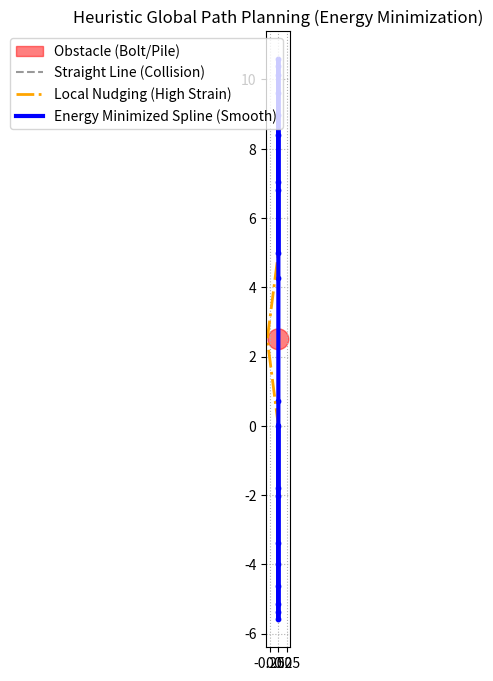

The matplotlib source for this figure:
# -*- coding: utf-8 -*-
"""
独立模块：基于能量最小化（全局路径规划）的钢筋平滑避障引擎
算法：非线性无约束优化 (SciPy L-BFGS-B) / 弹性带模型
"""

import numpy as np
import matplotlib.pyplot as plt
from scipy.optimize import minimize
import matplotlib.patches as patches


class EnergyMinimizationRebar:
    def __init__(self, start_pt, end_pt, obstacle_center, r_obstacle, num_points=20):
        self.start_pt = np.array(start_pt)
        self.end_pt = np.array(end_pt)
        self.obs = np.array(obstacle_center)
        self.r_obs = r_obstacle
        self.n_pts = num_points

        # 初始化钢筋为一条直线上的离散点
        self.initial_points = np.linspace(self.start_pt, self.end_pt, self.n_pts)

    def energy_function(self, coords_1d, weight_bend=1.0, weight_repel=5.0):
        """
        核心目标函数：计算整根钢筋的“总能量”
        coords_1d: 优化器传入的一维数组 [x1, y1, x2, y2...] (剔除了首尾固定点)
        """
        # 将一维数组重组为二维坐标点阵
        pts = np.vstack([self.start_pt, coords_1d.reshape(-1, 2), self.end_pt])

        # 1. 弯曲应变能 (Internal Energy - 曲率惩罚)
        # 利用二阶差分近似二阶导数： |P(i-1) - 2P(i) + P(i+1)|^2
        bending_energy = 0.0
        for i in range(1, len(pts) - 1):
            bend_vec = pts[i - 1] - 2 * pts[i] + pts[i + 1]
            bending_energy += np.sum(bend_vec ** 2)

        # 2. 障碍物斥力能 (External Energy - 避障惩罚)
        repulsion_energy = 0.0
        for pt in pts:
            dist = np.linalg.norm(pt - self.obs)
            # 如果进入障碍物内部，施加极其巨大的惩罚
            if dist < self.r_obs:
                repulsion_energy += 1e6 * (self.r_obs - dist)
            else:
                # 距离越近，斥力越大 (呈反比)
                repulsion_energy += 1.0 / (dist - self.r_obs + 1e-3) ** 2

        return weight_bend * bending_energy + weight_repel * repulsion_energy

    def optimize_path(self):
        """执行最优化求解"""
        # 提取中间的可动控制点作为初始猜测值 (展平为1维)
        guess_pts = self.initial_points[1:-1].flatten()

        # 运行最优化算法 (L-BFGS-B 是一种高效的拟牛顿法)
        # 这里算法会自动微调点的位置，直到 energy_function 达到极小值
        res = minimize(self.energy_function, guess_pts, method='L-BFGS-B',
                       options={'maxiter': 1000, 'disp': False})

        optimized_pts = np.vstack([self.start_pt, res.x.reshape(-1, 2), self.end_pt])
        return optimized_pts

    def visualize(self):
        """可视化结果：对比局部直角避让与全局平滑避让"""
        opt_path = self.optimize_path()

        fig, ax = plt.subplots(figsize=(8, 8))

        # 画障碍物 (如锚栓或桩头)
        circle = patches.Circle(self.obs, self.r_obs, color='red', alpha=0.5, label='Obstacle (Bolt/Pile)')
        ax.add_patch(circle)

        # 画原始直线 (会穿模)
        ax.plot(self.initial_points[:, 0], self.initial_points[:, 1], 'k--', alpha=0.4,
                label='Straight Line (Collision)')

        # 画局部贪心折线 (模拟你之前的 Nudging，直接在障碍物处折弯)
        naive_mid_pt = self.obs + np.array([-self.r_obs - 0.02, 0])  # 强制向左偏移
        ax.plot([self.start_pt[0], naive_mid_pt[0], self.end_pt[0]],
                [self.start_pt[1], naive_mid_pt[1], self.end_pt[1]],
                'orange', linewidth=2, linestyle='-.', label='Local Nudging (High Strain)')

        # 画全局能量最小化曲线
        ax.plot(opt_path[:, 0], opt_path[:, 1], 'blue', linewidth=3, label='Energy Minimized Spline (Smooth)')
        ax.scatter(opt_path[:, 0], opt_path[:, 1], c='blue', s=10)  # 显示控制点

        ax.set_aspect('equal')
        plt.legend()
        plt.title("Heuristic Global Path Planning (Energy Minimization)")
        plt.grid(True, linestyle=':')
        plt.show()


# ================= 测试入口 =================
if __name__ == "__main__":
    # 模拟一根钢筋从 (0,0) 走向 (0, 5)
    # 锚栓在 (0, 2.5) 的位置，阻挡了去路
    router = EnergyMinimizationRebar(
        start_pt=(0.0, 0.0),
        end_pt=(0.0, 5.0),
        obstacle_center=(0.0, 2.5),
        r_obstacle=0.3  # 障碍物半径+安全间距
    )
    router.visualize()
